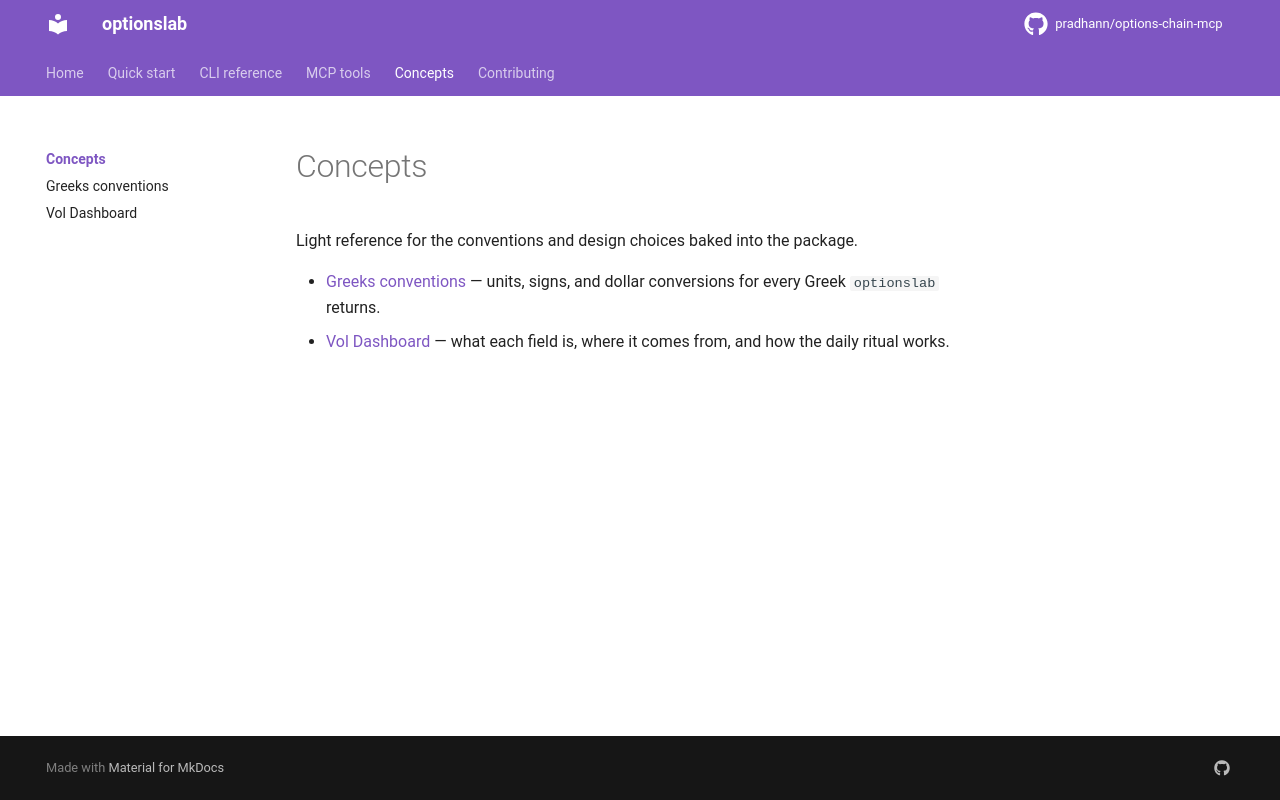

repository: pradhann/options-chain-mcp · page: concepts/index.html · generator: mkdocs

# Concepts

Light reference for the conventions and design choices baked into the package.

- [Greeks conventions](greeks.md) — units, signs, and dollar conversions for every Greek `optionslab` returns.
- [Vol Dashboard](dashboard.md) — what each field is, where it comes from, and how the daily ritual works.
